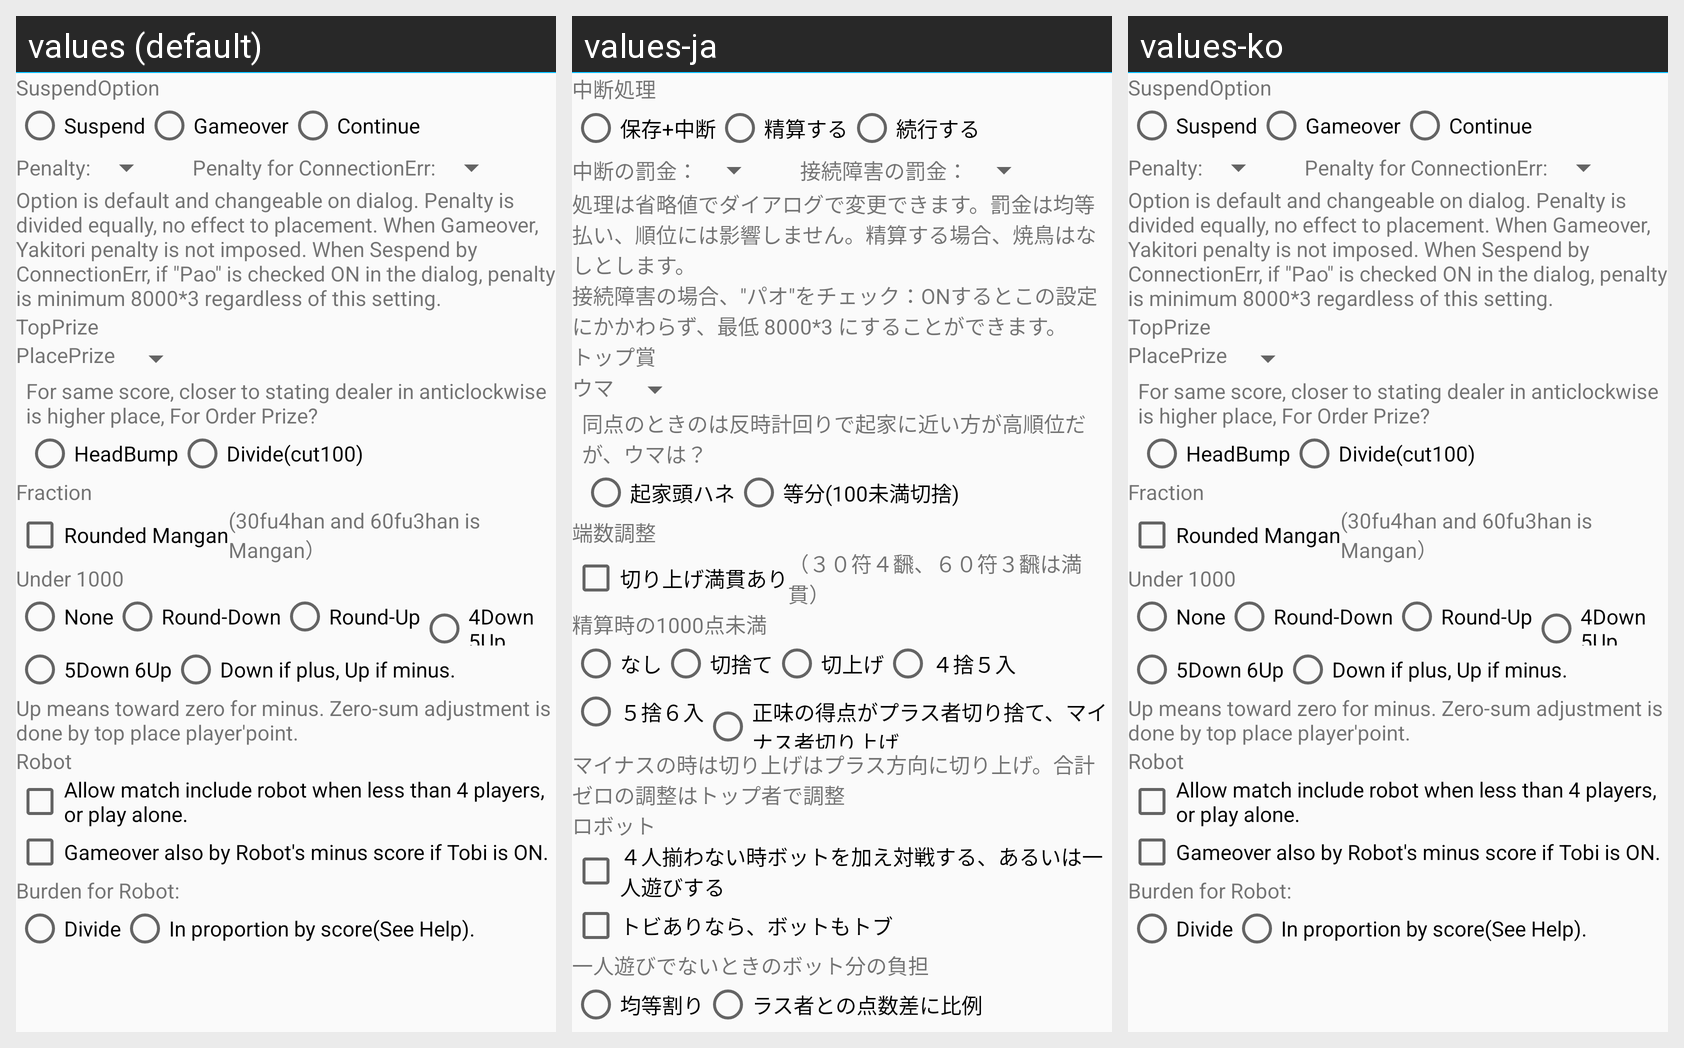

Here is an Android app screen in its default locale and in the app's own translations. Write out the translated-string differences for the strings that appear on this screen.
Android screen res/layout/suspenddlg_setting_theme.xml rendered under 3 locales, left to right: values (default), values-ja, values-ko. Device: Nexus 5 (rendered at 1080×1920; each locale shown at half size, 540×960, under a caption strip naming it); theme AppTheme.NoActionBar.
Strings drawn on this screen, with the default value and each locale's value (text and hints the layout hard-codes, and strings that could not be matched under every locale, appear in the picture but are not listed):

Label_AccountsSettingTopPrize
  values: TopPrize
  values-ja: トップ賞
  values-ko: TopPrize  [not translated; the default value is used]

Label_AccountsSettingSamePointSpritCut
  values: Divide(cut100)
  values-ja: 等分(100未満切捨)
  values-ko: Divide(cut100)  [not translated; the default value is used]

Label_SuspendOption
  values: SuspendOption
  values-ja: 中断処理
  values-ko: SuspendOption  [not translated; the default value is used]

Label_SuspendOptionSuspend
  values: Suspend
  values-ja: 保存+中断
  values-ko: Suspend  [not translated; the default value is used]

Label_SuspendOptionGameover
  values: Gameover
  values-ja: 精算する
  values-ko: Gameover  [not translated; the default value is used]

Label_SuspendOptionContinue
  values: Continue
  values-ja: 続行する
  values-ko: Continue  [not translated; the default value is used]

Label_SuspendPenalty
  values: Penalty:
  values-ja: 中断の罰金：
  values-ko: Penalty:  [not translated; the default value is used]

Label_SuspendPenaltyIOErr
  values: Penalty for ConnectionErr:
  values-ja: 接続障害の罰金：
  values-ko: Penalty for ConnectionErr:  [not translated; the default value is used]

Desc_SuspendPenalty
  values: Option is default and changeable on dialog. Penalty is divided equally, no effect to placement. When Gameover, Yakitori penalty is not imposed. When Sespend by ConnectionErr, if "Pao" is checked ON in the dialog, penalty is minimum 8000*3 regardless of this setting.
  values-ja: 処理は省略値でダイアログで変更できます。罰金は均等払い、順位には影響しません。精算する場合、焼鳥はなしとします。
      接続障害の場合、"パオ"をチェック：ONするとこの設定にかかわらず、最低 8000*3 にすることができます。
  values-ko: Option is default and changeable on dialog. Penalty is divided equally, no effect to placement. When Gameover, Yakitori penalty is not imposed. When Sespend by ConnectionErr, if "Pao" is checked ON in the dialog, penalty is minimum 8000*3 regardless of this setting.  [not translated; the default value is used]

Label_RuleOrderPrize
  values: PlacePrize
  values-ja: ウマ
  values-ko: PlacePrize  [not translated; the default value is used]

Desc_SamePointOrder
  values: For same score, closer to stating dealer in anticlockwise is higher place, For Order Prize?
  values-ja: 同点のときのは反時計回りで起家に近い方が高順位だが、ウマは？
  values-ko: For same score, closer to stating dealer in anticlockwise is higher place, For Order Prize?  [not translated; the default value is used]

Label_ByEswnOrderPrize
  values: HeadBump
  values-ja: 起家頭ハネ
  values-ko: HeadBump  [not translated; the default value is used]

Label_S2P
  values: Fraction
  values-ja: 端数調整
  values-ko: Fraction  [not translated; the default value is used]

Label_RankMUp
  values: Rounded Mangan
  values-ja: 切り上げ満貫あり
  values-ko: Rounded Mangan  [not translated; the default value is used]

Desc_RankMUp
  values: (30fu4han and 60fu3han is Mangan）
  values-ja: （３０符４飜、６０符３飜は満貫）
  values-ko: (30fu4han and 60fu3han is Mangan）  [not translated; the default value is used]

Label_S2PLast
  values: Under 1000
  values-ja: 精算時の1000点未満
  values-ko: Under 1000  [not translated; the default value is used]

Label_S2P_No
  values: None
  values-ja: なし
  values-ko: None  [not translated; the default value is used]

Label_S2P_Floor
  values: Round-Down
  values-ja: 切捨て
  values-ko: Round-Down  [not translated; the default value is used]

Label_S2P_Ceiling
  values: Round-Up
  values-ja: 切上げ
  values-ko: Round-Up  [not translated; the default value is used]

Label_S2P_45
  values: 4Down 5Up
  values-ja: ４捨５入
  values-ko: 4Down 5Up  [not translated; the default value is used]

Label_S2P_56
  values: 5Down 6Up
  values-ja: ５捨６入
  values-ko: 5Down 6Up  [not translated; the default value is used]

Label_S2P_PM
  values: Down if plus, Up if minus.
  values-ja: 正味の得点がプラス者切り捨て、マイナス者切り上げ
  values-ko: Down if plus, Up if minus.  [not translated; the default value is used]

Label_S2P_Zero
  values: Up means toward zero for minus. Zero-sum adjustment is done by top place player'point.
  values-ja: マイナスの時は切り上げはプラス方向に切り上げ。合計ゼロの調整はトップ者で調整
  values-ko: Up means toward zero for minus. Zero-sum adjustment is done by top place player'point.  [not translated; the default value is used]

Label_Robot
  values: Robot
  values-ja: ロボット
  values-ko: Robot  [not translated; the default value is used]

Label_AllowRobot
  values: Allow match include robot when less than 4 players, or play alone.
  values-ja: ４人揃わない時ボットを加え対戦する、あるいは一人遊びする
  values-ko: Allow match include robot when less than 4 players, or play alone.  [not translated; the default value is used]

Label_MinusRobot
  values: Gameover also by Robot's minus score if Tobi is ON.
  values-ja: トビありなら、ボットもトブ
  values-ko: Gameover also by Robot's minus score if Tobi is ON.  [not translated; the default value is used]

Label_RobotPay
  values: Burden for Robot:
  values-ja: 一人遊びでないときのボット分の負担
  values-ko: Burden for Robot:  [not translated; the default value is used]

Label_RobotPaySprit
  values: Divide
  values-ja: 均等割り
  values-ko: Divide  [not translated; the default value is used]

Label_RobotPayDependingScore
  values: In proportion by score(See Help).
  values-ja: ラス者との点数差に比例
  values-ko: In proportion by score(See Help).  [not translated; the default value is used]
